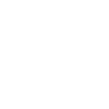
t = 0.00 s
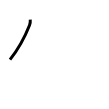
t = 1.00 s
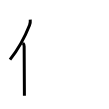
t = 2.00 s
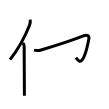
t = 3.00 s
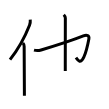
t = 4.00 s
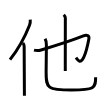
t = 5.00 s

The animated SVG that drew these frames (rendered in a browser with its animation timeline set to each time). Animation: 5 SMIL elements (animate=5); one cycle of 5.00 s.

<svg width="109px" height="109px" viewBox="0 0 px 109px" xmlns="http://www.w3.org/2000/svg" xmlns:xlink="http://www.w3.org/1999/xlink" xml:space="preserve" version="1.1"  baseProfile="full">
<path d="M30.25,19.62c0.21,2-0.06,3.84-0.73,5.56C25.24,36.1,19,48.12,10,59.62" style="fill:none;stroke:black;stroke-width:3;opacity:0">
  <animate attributeType="CSS" attributeName="opacity" from="0" to="1" begin="0s" dur="1s" repeatCount="Indefinite" fill="freeze" />
</path>
<path d="M22.91,43c0.92,0.92,1.25,2.38,1.25,3.5c0.03,10.67,0.17,32.06,0.22,43.37c0.01,2.49,0.02,4.52,0.02,5.88" style="fill:none;stroke:black;stroke-width:3;opacity:0">
  <animate attributeType="CSS" attributeName="opacity" from="0" to="1" begin="1s" dur="1s" repeatCount="Indefinite" fill="freeze" />
</path>
<path d="M34,50.11c2.38,0.64,5.71,0.28,7.12-0.14c14.04-4.22,33.13-10.47,42.24-14.1c3.53-1.4,6.17-0.36,5.51,3.14c-1.5,7.98-3.12,14.11-5.04,18.11c-3.32,6.94-5.58,3.87-7.87,0.61" style="fill:none;stroke:black;stroke-width:3;opacity:0">
  <animate attributeType="CSS" attributeName="opacity" from="0" to="1" begin="2s" dur="1s" repeatCount="Indefinite" fill="freeze" />
</path>
<path d="M63.76,14.75c1.06,1.06,1.58,2.36,1.58,3.37c0,2.41-0.05,31.74-0.06,46.38c0,2.87,0,5.17,0,6.6" style="fill:none;stroke:black;stroke-width:3;opacity:0">
  <animate attributeType="CSS" attributeName="opacity" from="0" to="1" begin="3s" dur="1s" repeatCount="Indefinite" fill="freeze" />
</path>
<path d="M45.09,38.81c0.96,1.72,1.28,3.94,1.28,5.91c0,11.25-0.24,20.69-0.24,27.78c0,15.63,1.12,17.5,25.54,17.5c22.7,0,23.97-1.75,23.97-12.7" style="fill:none;stroke:black;stroke-width:3;opacity:0">
  <animate attributeType="CSS" attributeName="opacity" from="0" to="1" begin="4s" dur="1s" repeatCount="Indefinite" fill="freeze" />
</path>
</svg>
